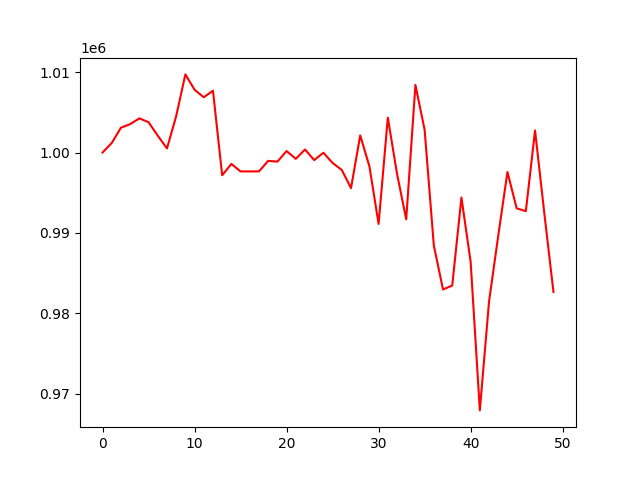

Source data for this figure (header and first rows):
, 0
0, 1000000
1, 1001186
2, 1003090
3, 1003533
4, 1004249
5, 1003775
6, 1002093
7, 1000511
8, 1004521
9, 1009723
10, 1007816
11, 1006877
12, 1007692
13, 997169
14, 998582
15, 997648
16, 997648
17, 997648
18, 998962
19, 998863
20, 1000184
21, 999210
22, 1000376
23, 999058
24, 999975
25, 998699
26, 997828
27, 995568
28, 1002128
29, 998278
30, 991113
31, 1004339
32, 997354
33, 991689
34, 1008414
35, 1002821
36, 988432
37, 982946
38, 983443
39, 994397
40, 986402
41, 967901
42, 981454
43, 989649
44, 997575
45, 993057
46, 992698
47, 1002742
48, 992517
49, 982646
